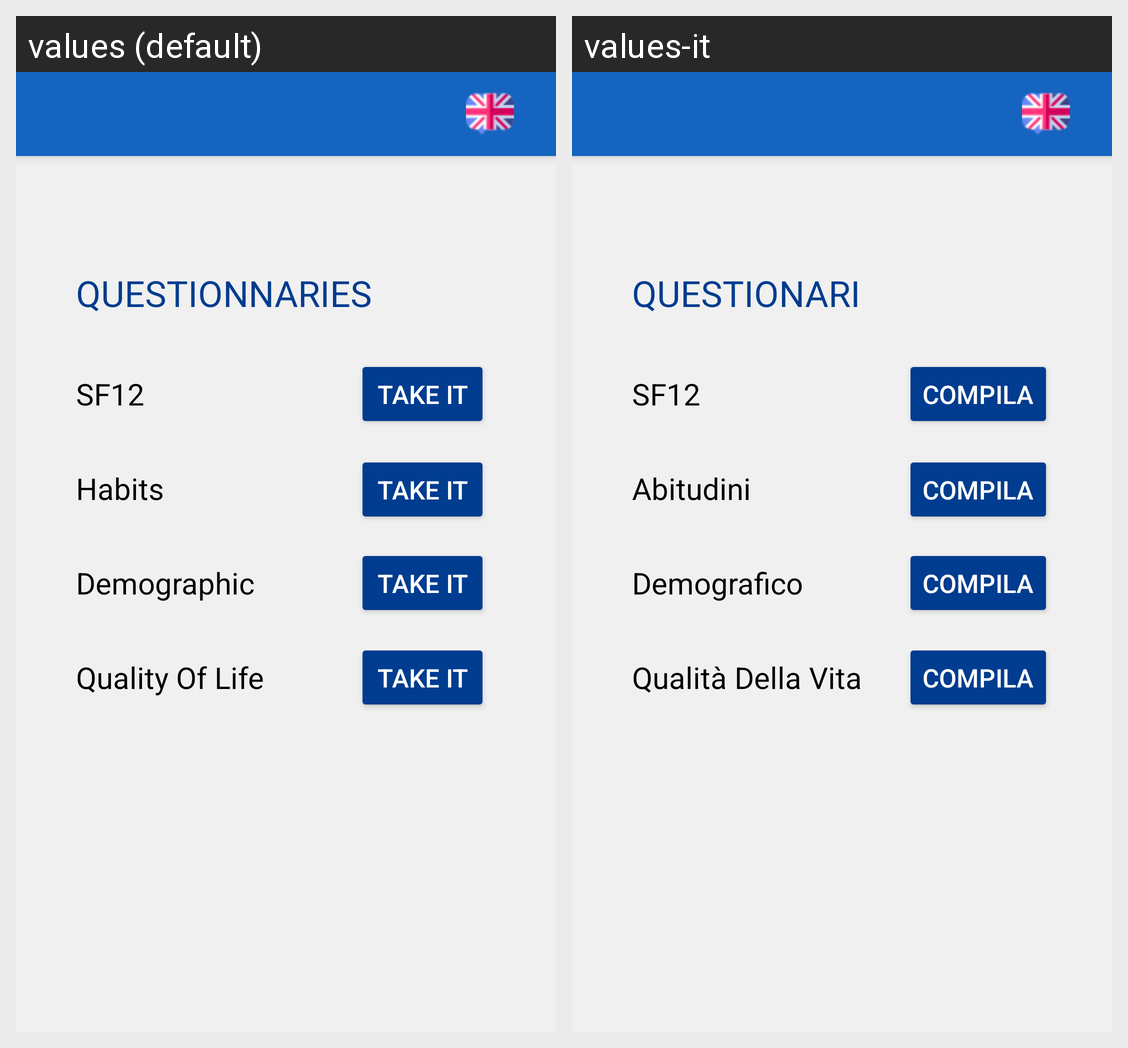

The same Android screen rendered under two of its app's locales, left to right. List the strings drawn on it with the default value and each locale's translation.
Android screen res/layout/activity_questionnaires.xml rendered under 2 locales, left to right: values (default), values-it. Device: Nexus 5 (rendered at 1080×1920; each locale shown at half size, 540×960, under a caption strip naming it); theme AppTheme.
Strings drawn on this screen, with the default value and each locale's value (text and hints the layout hard-codes, and strings that could not be matched under every locale, appear in the picture but are not listed):

questionnaires
  values: Questionnaries
  values-it: Questionari

sf12Questionnaires
  values: SF12
  values-it: SF12

survey
  values: Take it
  values-it: Compila

habitsQuestionnaires
  values: Habits
  values-it: Abitudini

demographicQuestionnaires
  values: Demographic
  values-it: Demografico

qualityOfLifeQuestionnaires
  values: Quality Of Life
  values-it: Qualità Della Vita
